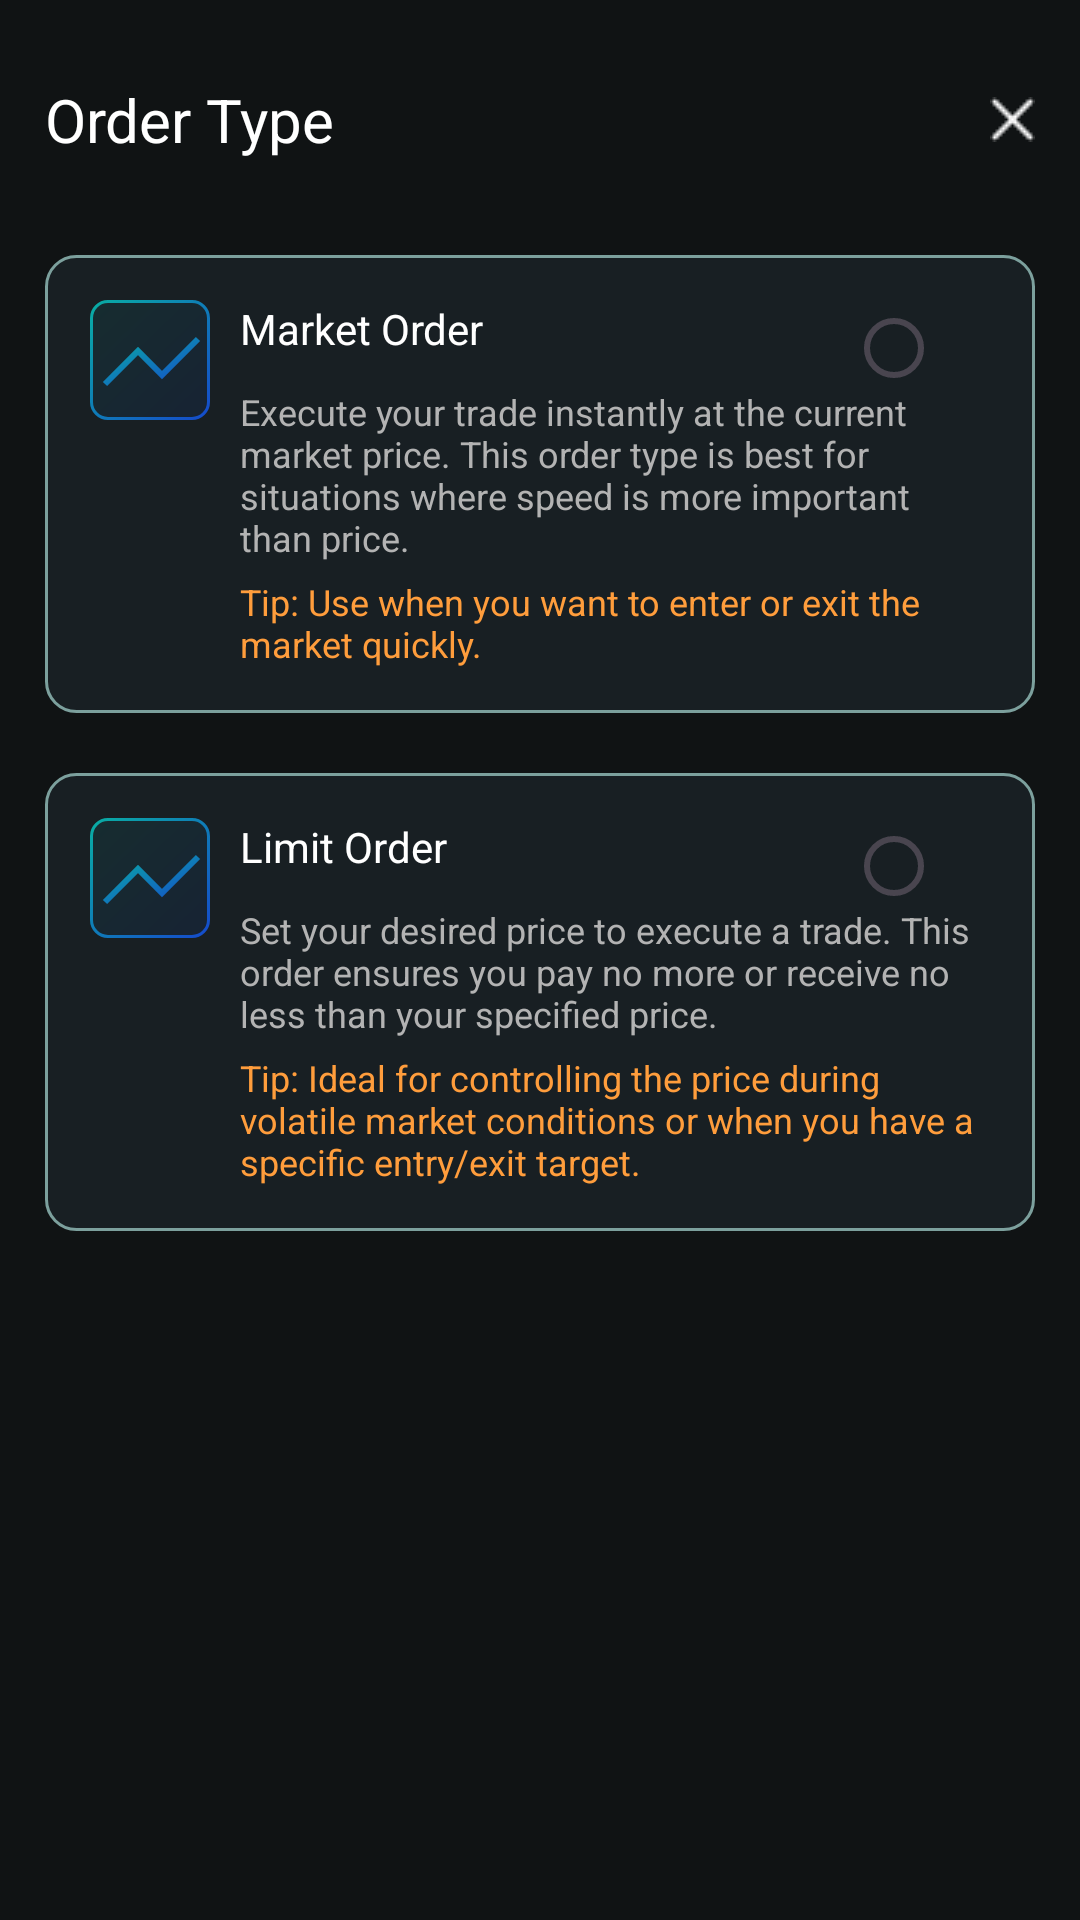

Android layout source for this screen:
<!-- AndroidManifest.xml: application theme Theme.ProfitLossApp -->
<!-- res/layout/order_type.xml -->
<?xml version="1.0" encoding="utf-8"?>
<androidx.constraintlayout.widget.ConstraintLayout xmlns:android="http://schemas.android.com/apk/res/android"
    xmlns:app="http://schemas.android.com/apk/res-auto"
    xmlns:tools="http://schemas.android.com/tools"
    android:layout_width="match_parent"
    android:layout_height="match_parent"
    android:background="#101314"
    android:padding="15dp">

    <TextView
        android:id="@+id/tv_cross_order_type"
        android:layout_width="match_parent"
        android:layout_height="50dp"
        android:drawableEnd="@drawable/cross_icon"
        android:gravity="center|fill"
        android:text="Order Type"
        android:textColor="@color/white"
        android:textSize="20sp"
        app:layout_constraintEnd_toEndOf="parent"
        app:layout_constraintStart_toStartOf="parent"
        app:layout_constraintTop_toTopOf="parent" />

    <androidx.constraintlayout.widget.ConstraintLayout
        android:id="@+id/cl_market_order"
        android:layout_width="match_parent"
        android:layout_height="wrap_content"
        android:layout_marginTop="20dp"
        android:background="@drawable/bg_tv_fill_border"
        android:padding="15dp"
        app:layout_constraintEnd_toEndOf="parent"
        app:layout_constraintStart_toStartOf="parent"
        app:layout_constraintTop_toBottomOf="@+id/tv_cross_order_type">

        <ImageView
            android:id="@+id/img_icon_mark_ordr"
            android:layout_width="wrap_content"
            android:layout_height="wrap_content"
            android:src="@drawable/market_order_icon"
            app:layout_constraintStart_toStartOf="parent"
            app:layout_constraintTop_toTopOf="parent" />

        <TextView
            android:id="@+id/tv_tittle_mark_ordr"
            android:layout_width="wrap_content"
            android:layout_height="wrap_content"
            android:layout_marginStart="10dp"
            android:text="Market Order"
            android:textColor="@color/white"
            app:layout_constraintStart_toEndOf="@+id/img_icon_mark_ordr"
            app:layout_constraintTop_toTopOf="parent" />

        <TextView
            android:id="@+id/tvbodyMarkOrdr"
            android:layout_width="0dp"
            android:layout_height="wrap_content"
            android:layout_marginTop="10dp"
            android:gravity="start"
            android:text="Execute your trade instantly at the current market price. This order type is best for situations where speed is more important than price."
            android:textColor="#B3B3B3"
            android:textSize="12sp"
            app:layout_constraintEnd_toEndOf="parent"
            app:layout_constraintStart_toEndOf="@+id/img_icon_mark_ordr"
            app:layout_constraintStart_toStartOf="@+id/tv_tittle_mark_ordr"
            app:layout_constraintTop_toBottomOf="@+id/tv_tittle_mark_ordr" />

        <TextView
            android:id="@+id/tvfooterMarkOrdr"
            android:layout_width="0dp"
            android:layout_height="wrap_content"
            android:layout_marginTop="5dp"
            android:gravity="start"
            android:text="Tip: Use when you want to enter or exit the market quickly."
            android:textColor="#FF9D3C"
            android:textSize="12sp"
            app:layout_constraintEnd_toEndOf="parent"
            app:layout_constraintStart_toStartOf="@+id/tvbodyMarkOrdr"
            app:layout_constraintTop_toBottomOf="@+id/tvbodyMarkOrdr" />


        <RadioButton
            android:id="@+id/radioBtnMarkOrdr"
            android:layout_width="wrap_content"
            android:layout_height="wrap_content"
            android:backgroundTint="#2196F3"
            android:gravity="end|top"
            app:layout_constraintEnd_toEndOf="parent"
            app:layout_constraintTop_toTopOf="parent" />


    </androidx.constraintlayout.widget.ConstraintLayout>

        <androidx.constraintlayout.widget.ConstraintLayout
            android:layout_width="match_parent"
            android:background="@drawable/bg_tv_fill_border"
            android:padding="15dp"
            android:layout_height="wrap_content"
            app:layout_constraintTop_toBottomOf="@+id/cl_market_order"
            tools:layout_editor_absoluteX="15dp"
            android:layout_marginTop="20dp">

            
            <ImageView
                android:id="@+id/img_icon_limit_ordr"
                android:layout_width="wrap_content"
                android:layout_height="wrap_content"
                android:src="@drawable/market_order_icon"
                app:layout_constraintStart_toStartOf="parent"
                app:layout_constraintTop_toTopOf="parent" />

            <TextView
                android:id="@+id/tv_tittle_limit_ordr"
                android:layout_width="wrap_content"
                android:layout_height="wrap_content"
                android:layout_marginStart="10dp"
                android:text="Limit Order"
                android:textColor="@color/white"
                app:layout_constraintStart_toEndOf="@+id/img_icon_limit_ordr"
                app:layout_constraintTop_toTopOf="parent" />

            <TextView
                android:id="@+id/tvbody_limit_ordr"
                android:layout_width="0dp"
                android:layout_height="wrap_content"
                android:layout_marginTop="10dp"
                android:gravity="start"
                android:text="Set your desired price to execute a trade. This order ensures you pay no more or receive no less than your specified price."
                android:textColor="#B3B3B3"
                android:textSize="12sp"
                app:layout_constraintEnd_toEndOf="parent"
                app:layout_constraintStart_toEndOf="@+id/img_icon_limit_ordr"
                app:layout_constraintStart_toStartOf="@+id/tv_tittle_limit_ordr"
                app:layout_constraintTop_toBottomOf="@+id/tv_tittle_limit_ordr" />

            <TextView
                android:id="@+id/tvfooter_limit_ordr"
                android:layout_width="0dp"
                android:layout_height="wrap_content"
                android:layout_marginTop="5dp"
                android:gravity="start"
                android:text="Tip: Ideal for controlling the price during volatile market conditions or when you have a specific entry/exit target."
                android:textColor="#FF9D3C"
                android:textSize="12sp"
                app:layout_constraintEnd_toEndOf="parent"
                app:layout_constraintStart_toStartOf="@+id/tvbody_limit_ordr"
                app:layout_constraintTop_toBottomOf="@+id/tvbody_limit_ordr" />


            <RadioButton
                android:id="@+id/radioBtnLimitOrdr"
                android:layout_width="wrap_content"
                android:layout_height="wrap_content"
                android:backgroundTint="#2196F3"
                android:gravity="end|top"
                app:layout_constraintEnd_toEndOf="parent"
                app:layout_constraintTop_toTopOf="parent" />


        </androidx.constraintlayout.widget.ConstraintLayout>

</androidx.constraintlayout.widget.ConstraintLayout>
<!-- resources referenced by this layout -->
<resources>
  <!-- drawable bg_tv_fill_border (drawable) -->
  <?xml version="1.0" encoding="utf-8"?>
  <shape xmlns:android="http://schemas.android.com/apk/res/android">
      <corners
          android:bottomLeftRadius="10dp"
          android:bottomRightRadius="10dp"
          android:topLeftRadius="10dp"
          android:topRightRadius="10dp" />
      <solid android:color="#181F23"/>
      <stroke
          android:width="1dp"
          android:color="#7CA09D"/>
  </shape>
  <!-- drawable cross_icon: png bitmap (drawable, 215 bytes) -->
  <!-- drawable market_order_icon (drawable) -->
  <vector xmlns:android="http://schemas.android.com/apk/res/android"
      xmlns:aapt="http://schemas.android.com/aapt"
      android:width="40dp"
      android:height="40dp"
      android:viewportWidth="40"
      android:viewportHeight="40">
    <path
        android:strokeWidth="1"
        android:pathData="M6,0.5L34,0.5A5.5,5.5 0,0 1,39.5 6L39.5,34A5.5,5.5 0,0 1,34 39.5L6,39.5A5.5,5.5 0,0 1,0.5 34L0.5,6A5.5,5.5 0,0 1,6 0.5z"
        android:fillAlpha="0.1"
        android:strokeColor="#437EFF">
      <aapt:attr name="android:fillColor">
        <gradient 
            android:startX="0"
            android:startY="0"
            android:endX="39.144"
            android:endY="40.909"
            android:type="linear">
          <item android:offset="0.003" android:color="#FF09AEA3"/>
          <item android:offset="1" android:color="#FF1549CC"/>
        </gradient>
      </aapt:attr>
    </path>
    <path
        android:pathData="M5,28L16,17L24,25L36,13"
        android:strokeWidth="2"
        android:fillColor="#00000000">
      <aapt:attr name="android:strokeColor">
        <gradient 
            android:startX="5"
            android:startY="13"
            android:endX="16.204"
            android:endY="37.199"
            android:type="linear">
          <item android:offset="0.003" android:color="#FF09AEA3"/>
          <item android:offset="1" android:color="#FF1549CC"/>
        </gradient>
      </aapt:attr>
    </path>
  </vector>
  <style name="Theme.ProfitLossApp" parent="Base.Theme.ProfitLossApp" />
  <style name="Base.Theme.ProfitLossApp" parent="Theme.Material3.DayNight.NoActionBar">
          
          
  
      </style>
  <!-- not gathered from this repository: default colours our renderer supplied (Android Studio template values) -->
  <color name="white">#FFFFFFFF</color>
</resources>
